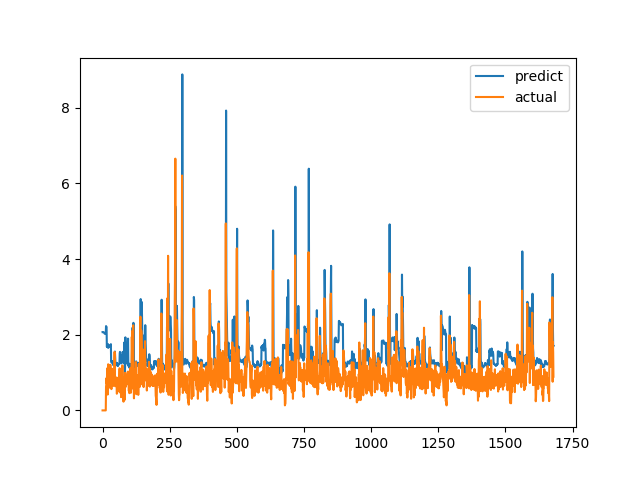

Values plotted in this chart, from the file beside it:
predict, actual
2.069, 0.0
2.072, 0.0
2.071, 0.0
2.07, 0.0
2.067, 0.0
2.056, 0.0
2.046, 0.0
2.035, 0.0
2.028, 0.0
2.022, 0.0
2.02, 0.0
2.021, 0.0
2.023, 0.0
2.228, 0.6238
2.211, 0.6915
2.202, 0.8558
1.682, 0.7094
1.704, 1.015
1.678, 1.116
1.695, 0.4183
1.754, 1.002
1.652, 1.219
1.686, 1.143
1.705, 0.6528
1.721, 0.6747
1.686, 0.601
1.701, 0.6695
1.697, 0.6538
1.704, 0.7814
1.701, 1.206
1.711, 0.8469
1.75, 0.8286
1.284, 0.6482
1.289, 0.5624
1.279, 0.7183
1.26, 1.1
1.304, 0.9542
1.291, 0.729
1.243, 0.6694
1.205, 0.8631
1.2, 0.6465
1.222, 0.8223
1.206, 0.9236
1.237, 0.8301
1.245, 1.067
1.273, 1.546
1.555, 0.6827
1.426, 0.6386
1.258, 0.6464
1.257, 0.6881
1.254, 0.7274
1.25, 0.65
1.248, 0.8694
1.214, 0.4409
1.255, 0.4519
1.201, 0.7575
1.171, 0.4952
1.218, 0.6851
1.185, 0.7244
1.204, 0.8654
... 1,620 more rows
